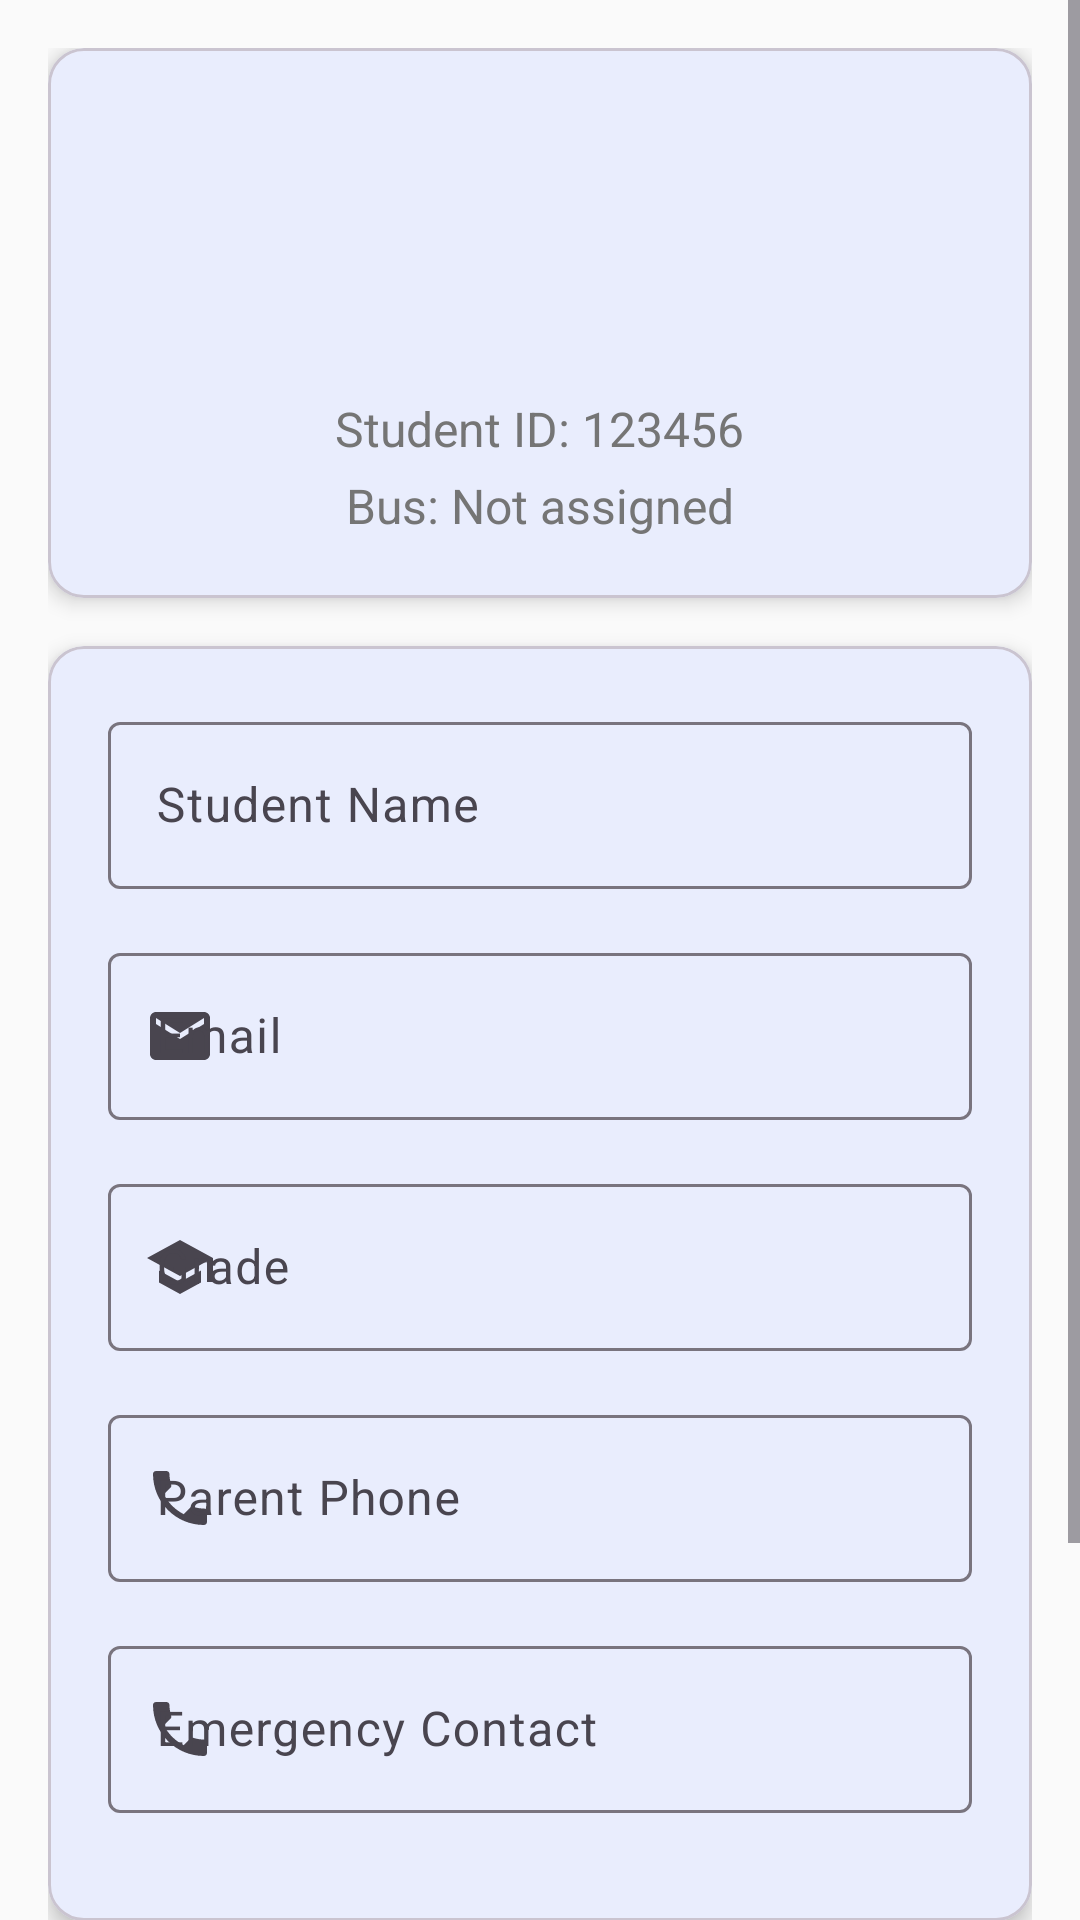

Layout XML and referenced resources for this Android screen:
<!-- AndroidManifest.xml: activity theme Theme.Student -->
<!-- res/layout/activity_profile.xml -->
<?xml version="1.0" encoding="utf-8"?>
<ScrollView xmlns:android="http://schemas.android.com/apk/res/android"
    xmlns:app="http://schemas.android.com/apk/res-auto"
    android:layout_width="match_parent"
    android:layout_height="match_parent"
    android:background="@color/background_light">

    <LinearLayout
        android:layout_width="match_parent"
        android:layout_height="wrap_content"
        android:orientation="vertical"
        android:padding="16dp">

        
        <com.google.android.material.card.MaterialCardView
            android:layout_width="match_parent"
            android:layout_height="wrap_content"
            android:layout_marginBottom="16dp"
            app:cardCornerRadius="12dp"
            app:cardElevation="4dp">

            <LinearLayout
                android:layout_width="match_parent"
                android:layout_height="wrap_content"
                android:orientation="vertical"
                android:padding="20dp"
                android:gravity="center">

                <ImageView
                    android:id="@+id/iv_profile"
                    android:layout_width="80dp"
                    android:layout_height="80dp"
                    android:src="@drawable/ic_profile"
                    android:contentDescription="Profile"
                    android:layout_marginBottom="16dp"
                    android:background="@drawable/circle_background"
                    android:padding="16dp" />

                <TextView
                    android:id="@+id/tv_student_id"
                    android:layout_width="wrap_content"
                    android:layout_height="wrap_content"
                    android:text="Student ID: 123456"
                    android:textSize="16sp"
                    android:textColor="@color/text_secondary"
                    android:layout_marginBottom="4dp" />

                <TextView
                    android:id="@+id/tv_bus_info"
                    android:layout_width="wrap_content"
                    android:layout_height="wrap_content"
                    android:text="Bus: Not assigned"
                    android:textSize="16sp"
                    android:textColor="@color/text_secondary" />

            </LinearLayout>

        </com.google.android.material.card.MaterialCardView>

        
        <com.google.android.material.card.MaterialCardView
            android:layout_width="match_parent"
            android:layout_height="wrap_content"
            android:layout_marginBottom="16dp"
            app:cardCornerRadius="12dp"
            app:cardElevation="4dp">

            <LinearLayout
                android:layout_width="match_parent"
                android:layout_height="wrap_content"
                android:orientation="vertical"
                android:padding="20dp">

                
                <com.google.android.material.textfield.TextInputLayout
                    android:layout_width="match_parent"
                    android:layout_height="wrap_content"
                    android:layout_marginBottom="16dp"
                    android:hint="@string/student_name"
                    app:startIconDrawable="@drawable/ic_person"
                    style="@style/Widget.Material3.TextInputLayout.OutlinedBox">

                    <com.google.android.material.textfield.TextInputEditText
                        android:id="@+id/et_name"
                        android:layout_width="match_parent"
                        android:layout_height="wrap_content"
                        android:inputType="textPersonName"
                        android:maxLines="1" />

                </com.google.android.material.textfield.TextInputLayout>

                
                <com.google.android.material.textfield.TextInputLayout
                    android:layout_width="match_parent"
                    android:layout_height="wrap_content"
                    android:layout_marginBottom="16dp"
                    android:hint="Email"
                    app:startIconDrawable="@drawable/ic_email"
                    style="@style/Widget.Material3.TextInputLayout.OutlinedBox">

                    <com.google.android.material.textfield.TextInputEditText
                        android:id="@+id/et_email"
                        android:layout_width="match_parent"
                        android:layout_height="wrap_content"
                        android:inputType="textEmailAddress"
                        android:maxLines="1" />

                </com.google.android.material.textfield.TextInputLayout>

                
                <com.google.android.material.textfield.TextInputLayout
                    android:layout_width="match_parent"
                    android:layout_height="wrap_content"
                    android:layout_marginBottom="16dp"
                    android:hint="@string/student_grade"
                    app:startIconDrawable="@drawable/ic_school"
                    style="@style/Widget.Material3.TextInputLayout.OutlinedBox">

                    <com.google.android.material.textfield.TextInputEditText
                        android:id="@+id/et_grade"
                        android:layout_width="match_parent"
                        android:layout_height="wrap_content"
                        android:inputType="text"
                        android:maxLines="1" />

                </com.google.android.material.textfield.TextInputLayout>

                
                <com.google.android.material.textfield.TextInputLayout
                    android:layout_width="match_parent"
                    android:layout_height="wrap_content"
                    android:layout_marginBottom="16dp"
                    android:hint="@string/parent_phone"
                    app:startIconDrawable="@drawable/ic_phone"
                    style="@style/Widget.Material3.TextInputLayout.OutlinedBox">

                    <com.google.android.material.textfield.TextInputEditText
                        android:id="@+id/et_parent_phone"
                        android:layout_width="match_parent"
                        android:layout_height="wrap_content"
                        android:inputType="phone"
                        android:maxLines="1" />

                </com.google.android.material.textfield.TextInputLayout>

                
                <com.google.android.material.textfield.TextInputLayout
                    android:layout_width="match_parent"
                    android:layout_height="wrap_content"
                    android:layout_marginBottom="16dp"
                    android:hint="@string/emergency_contact"
                    app:startIconDrawable="@drawable/ic_phone"
                    style="@style/Widget.Material3.TextInputLayout.OutlinedBox">

                    <com.google.android.material.textfield.TextInputEditText
                        android:id="@+id/et_emergency_contact"
                        android:layout_width="match_parent"
                        android:layout_height="wrap_content"
                        android:inputType="phone"
                        android:maxLines="1" />

                </com.google.android.material.textfield.TextInputLayout>

            </LinearLayout>

        </com.google.android.material.card.MaterialCardView>

        
        <LinearLayout
            android:layout_width="match_parent"
            android:layout_height="wrap_content"
            android:orientation="vertical">

            <com.google.android.material.button.MaterialButton
                android:id="@+id/btn_update_profile"
                android:layout_width="match_parent"
                android:layout_height="56dp"
                android:text="@string/update_profile"
                android:textSize="16sp"
                android:layout_marginBottom="12dp"
                app:cornerRadius="28dp" />

            <com.google.android.material.button.MaterialButton
                android:id="@+id/btn_change_password"
                android:layout_width="match_parent"
                android:layout_height="56dp"
                android:text="@string/change_password"
                android:textSize="16sp"
                app:cornerRadius="28dp"
                style="@style/Widget.Material3.Button.OutlinedButton" />

        </LinearLayout>

        
        <ProgressBar
            android:id="@+id/progress_bar"
            android:layout_width="wrap_content"
            android:layout_height="wrap_content"
            android:layout_gravity="center"
            android:layout_marginTop="16dp"
            android:visibility="gone" />

    </LinearLayout>

</ScrollView>
<!-- resources referenced by this layout -->
<resources>
  <color name="background_light">#FAFAFA</color>
  <color name="text_secondary">#757575</color>
  <!-- drawable ic_email (drawable) -->
  <?xml version="1.0" encoding="utf-8"?>
  <vector xmlns:android="http://schemas.android.com/apk/res/android"
      android:width="24dp"
      android:height="24dp"
      android:viewportWidth="24"
      android:viewportHeight="24"
      android:tint="@color/text_secondary">
      <path
          android:fillColor="@android:color/white"
          android:pathData="M20,4L4,4c-1.1,0 -1.99,0.9 -1.99,2L2,18c0,1.1 0.9,2 2,2h16c1.1,0 2,-0.9 2,-2L22,6c0,-1.1 -0.9,-2 -2,-2zM20,8l-8,5 -8,-5L4,6l8,5 8,-5v2z"/>
  </vector>
  <!-- drawable ic_phone (drawable) -->
  <?xml version="1.0" encoding="utf-8"?>
  <vector xmlns:android="http://schemas.android.com/apk/res/android"
      android:width="24dp"
      android:height="24dp"
      android:viewportWidth="24"
      android:viewportHeight="24"
      android:tint="@color/text_secondary">
      <path
          android:fillColor="@android:color/white"
          android:pathData="M6.62,10.79c1.44,2.83 3.76,5.14 6.59,6.59l2.2,-2.2c0.27,-0.27 0.67,-0.36 1.02,-0.24 1.12,0.37 2.33,0.57 3.57,0.57 0.55,0 1,0.45 1,1V20c0,0.55 -0.45,1 -1,1 -9.39,0 -17,-7.61 -17,-17 0,-0.55 0.45,-1 1,-1h3.5c0.55,0 1,0.45 1,1 0,1.25 0.2,2.45 0.57,3.57 0.11,0.35 0.03,0.74 -0.25,1.02l-2.2,2.2z"/>
  </vector>
  <!-- drawable ic_school (drawable) -->
  <?xml version="1.0" encoding="utf-8"?>
  <vector xmlns:android="http://schemas.android.com/apk/res/android"
      android:width="24dp"
      android:height="24dp"
      android:viewportWidth="24"
      android:viewportHeight="24"
      android:tint="@color/text_secondary">
      <path
          android:fillColor="@android:color/white"
          android:pathData="M5,13.18v4L12,21l7,-3.82v-4L12,17l-7,-3.82zM12,3L1,9l11,6 9,-4.91V17h2V9L12,3z"/>
  </vector>
  <string name="change_password">Change Password</string>
  <string name="emergency_contact">Emergency Contact</string>
  <string name="parent_phone">Parent Phone</string>
  <string name="student_grade">Grade</string>
  <string name="student_name">Student Name</string>
  <string name="update_profile">Update Profile</string>
  <style name="Theme.Student" parent="Theme.Material3.DayNight">
          
          <item name="colorPrimary">@color/primary</item>
          <item name="colorPrimaryVariant">@color/primary_dark</item>
          <item name="colorOnPrimary">@color/white</item>
          
          <item name="colorSecondary">@color/secondary</item>
          <item name="colorSecondaryVariant">@color/secondary_dark</item>
          <item name="colorOnSecondary">@color/white</item>
          
          <item name="android:statusBarColor">@color/primary_dark</item>
          
          <item name="windowActionBar">false</item>
          <item name="windowNoTitle">true</item>
          
      </style>
  <color name="primary">#2196F3</color>
  <color name="primary_dark">#1976D2</color>
  <color name="white">#FFFFFF</color>
  <color name="secondary">#FF9800</color>
  <color name="secondary_dark">#F57C00</color>
</resources>
